Run: headless pygame with SDL's dummy video driver; simulated clock (each Clock.tick advances the game by its frame time, no real sleeping); random seed 0; keys injected as events and as key.get_pressed() state; no mouse input; restart key SPACE tapped at the start of phases 3 and 4.
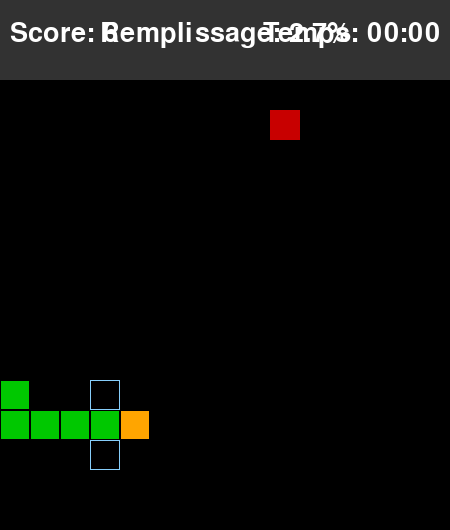
Frame 1 of 4 · flips 1–60 · no input
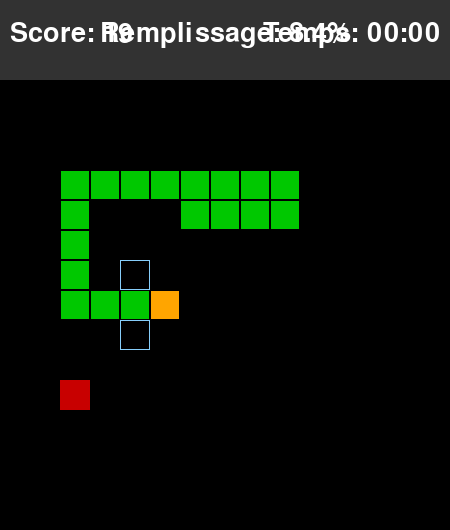
Frame 2 of 4 · flips 61–180 · tapped SPACE, RETURN · held RIGHT (→), D
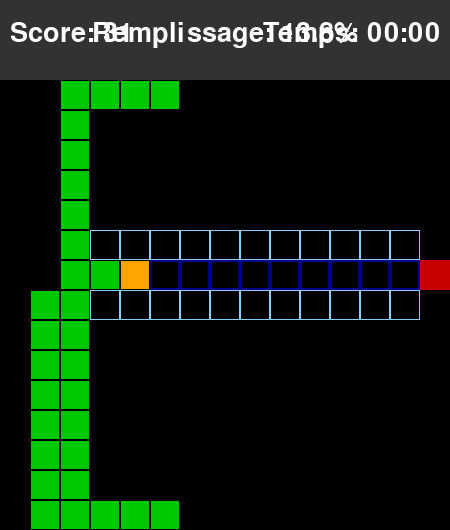
Frame 3 of 4 · flips 181–300 · tapped SPACE · held DOWN (↓), S
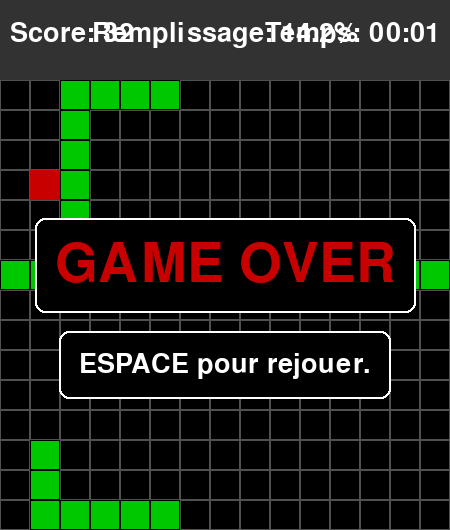
Frame 4 of 4 · flips 301–420 · tapped SPACE · held LEFT (←), A, UP (↑), W

The pygame program that drew these frames:

"""
Version algorithmique du jeu Snake utilisant l'algorithme de Dijkstra
Groupe 21
"""

import pygame
import random
import time
from queue import PriorityQueue
import math

# --- CONSTANTES DE JEU ---
NOIR = (0, 0, 0)
BLANC = (255, 255, 255)
ROUGE = (255, 0, 0)
VERT = (0, 255, 0)
GRIS_FOND = (40, 40, 40)

# Taille de la grille (20x20)
GRID_SIZE = 15
# Taille d'une cellule en pixels
CELL_SIZE = 30
# Vitesse de jeu (images par seconde)
GAME_SPEED = 5

# Dimensions de l'écran (avec espace pour le score/timer)
SCREEN_WIDTH = GRID_SIZE * CELL_SIZE
SCORE_PANEL_HEIGHT = 80
SCREEN_HEIGHT = SCREEN_WIDTH + SCORE_PANEL_HEIGHT

# Couleurs (en RGB)
BLANC = (255, 255, 255)
NOIR = (0, 0, 0)
ORANGE = (255, 165, 0)  # Tête du serpent
VERT = (0, 200, 0)     # Corps du serpent
ROUGE = (200, 0, 0)    # Pomme
GRIS_FOND = (50, 50, 50)
GRIS_GRILLE = (80, 80, 80)

# Directions possibles
UP = (0, -1)
DOWN = (0, 1)
LEFT = (-1, 0)
RIGHT = (1, 0)

class Snake:
    def __init__(self):
        """Initialise le serpent avec une position de départ et une direction."""
        self.body = [[GRID_SIZE // 4, GRID_SIZE // 2]]
        self.direction = RIGHT
        self.head_pos = self.body[0]
        self.grow_pending = False
    
    def set_direction(self, new_direction):
        """Change la direction du serpent si ce n'est pas un demi-tour."""
        opposite = (-new_direction[0], -new_direction[1])
        if len(self.body) == 1 or new_direction != opposite:
            self.direction = new_direction
    
    def move(self):
        """Déplace le serpent d'une case dans sa direction actuelle."""
        # Calcule la nouvelle position de la tête
        new_head = [
            (self.head_pos[0] + self.direction[0]) % GRID_SIZE,
            (self.head_pos[1] + self.direction[1]) % GRID_SIZE
        ]
        
        # Ajoute la nouvelle tête au début du corps
        self.body.insert(0, new_head)
        self.head_pos = new_head
        
        # Si pas de croissance en attente, retire la queue
        if not self.grow_pending:
            self.body.pop()
        else:
            self.grow_pending = False
    
    def grow(self):
        """Fait grandir le serpent à son prochain mouvement."""
        self.grow_pending = True
    
    def is_game_over(self):
        """Vérifie si le serpent est entré en collision avec lui-même."""
        return self.head_pos in self.body[1:]
    
    def draw(self, surface):
        """Dessine le serpent sur la surface de jeu."""
        # Dessine le corps
        for segment in self.body[1:]:
            rect = pygame.Rect(segment[0] * CELL_SIZE, segment[1] * CELL_SIZE + SCORE_PANEL_HEIGHT, CELL_SIZE, CELL_SIZE)
            pygame.draw.rect(surface, VERT, rect)
            pygame.draw.rect(surface, NOIR, rect, 1)  # Bordure
        
        # Dessine la tête
        head_rect = pygame.Rect(self.head_pos[0] * CELL_SIZE, self.head_pos[1] * CELL_SIZE + SCORE_PANEL_HEIGHT, CELL_SIZE, CELL_SIZE)
        pygame.draw.rect(surface, ORANGE, head_rect)
        pygame.draw.rect(surface, NOIR, head_rect, 1)  # Bordure

class Apple:
    def __init__(self, snake_body):
        """Initialise la pomme avec une position aléatoire valide."""
        self.position = self._get_random_position(snake_body)
    
    def _get_random_position(self, snake_body):
        """Trouve une position aléatoire non occupée par le serpent."""
        all_positions = [
            (x, y) for x in range(GRID_SIZE) for y in range(GRID_SIZE)
            if [x, y] not in snake_body
        ]
        if all_positions:
            return random.choice(all_positions)
        return None
    
    def relocate(self, snake_body):
        """Déplace la pomme à une nouvelle position aléatoire."""
        new_position = self._get_random_position(snake_body)
        if new_position:
            self.position = new_position
            return True
        return False
    
    def draw(self, surface):
        """Dessine la pomme sur la surface donnée."""
        if self.position:
            rect = pygame.Rect(
                self.position[0] * CELL_SIZE,
                self.position[1] * CELL_SIZE + SCORE_PANEL_HEIGHT,
                CELL_SIZE,
                CELL_SIZE
            )
            pygame.draw.rect(surface, ROUGE, rect)

class PathFinder:
    """Utilise l'algorithme de Dijkstra pour trouver le chemin le plus court vers la pomme."""
    def __init__(self, grid_size):
        self.grid_size = grid_size
        self.directions = [UP, DOWN, LEFT, RIGHT]
        # Pour la visualisation
        self.explored_nodes = set()
        self.current_path = []
    
    def get_neighbors(self, pos, snake_body):
        """Retourne les voisins valides d'une position."""
        neighbors = []
        x, y = pos
        
        for dx, dy in self.directions:
            new_x = (x + dx) % self.grid_size
            new_y = (y + dy) % self.grid_size
            new_pos = [new_x, new_y]
            
            # Vérifie si la nouvelle position n'est pas dans le corps du serpent
            if new_pos not in snake_body[:-1]:  # Exclut la queue qui va bouger
                neighbors.append((new_pos, 1))  # Le coût est toujours 1 pour des mouvements simples
                
        return neighbors
    
    def find_path(self, start, goal, snake_body):
        """Trouve le chemin le plus court entre start et goal en évitant le corps du serpent."""
        start = tuple(start)
        goal = tuple(goal)
        
        # Réinitialise les données de visualisation
        self.explored_nodes = set()
        self.current_path = []
        
        # Initialisation des structures pour Dijkstra
        frontier = PriorityQueue()
        frontier.put((0, start))
        came_from = {start: None}
        cost_so_far = {start: 0}
        
        while not frontier.empty():
            current = frontier.get()[1]
            
            if current == goal:
                break
                
            for next_pos, step_cost in self.get_neighbors(current, snake_body):
                next_pos = tuple(next_pos)
                new_cost = cost_so_far[current] + step_cost
                
                if next_pos not in cost_so_far or new_cost < cost_so_far[next_pos]:
                    cost_so_far[next_pos] = new_cost
                    priority = new_cost + self.heuristic(goal, next_pos)
                    frontier.put((priority, next_pos))
                    came_from[next_pos] = current
                    # Ajoute le nœud aux nœuds explorés pour la visualisation
                    self.explored_nodes.add(next_pos)
        
        # Reconstruction du chemin
        path = []
        current = goal
        if goal in came_from:  # Si un chemin a été trouvé
            while current != start:
                path.append(current)
                current = came_from[current]
            path.append(start)
            path.reverse()
            self.current_path = path
            return path
        self.current_path = []
        return None
    
    def heuristic(self, a, b):
        """Calcule une estimation de la distance entre deux points."""
        return abs(a[0] - b[0]) + abs(a[1] - b[1])
    
    def get_next_move(self, snake, apple):
        """Retourne la prochaine direction à prendre pour atteindre la pomme."""
        path = self.find_path(snake.head_pos, list(apple.position), snake.body)
        if not path or len(path) < 2:
            return None
        
        # Calcule la direction à partir des deux premiers points du chemin
        next_pos = path[1]
        dx = (next_pos[0] - snake.head_pos[0]) % self.grid_size
        dy = (next_pos[1] - snake.head_pos[1]) % self.grid_size
        
        # Ajuste les valeurs pour gérer le passage par les bords
        if dx > 1:
            dx = -1
        elif dx < -1:
            dx = 1
        if dy > 1:
            dy = -1
        elif dy < -1:
            dy = 1
            
        return (dx, dy)

# --- FONCTIONS D'AFFICHAGE ---

def draw_grid(surface, pathfinder=None):
    """Dessine la grille de jeu et visualise l'algorithme de pathfinding."""
    LIGHT_BLUE = (135, 206, 250)  # Couleur pour les cellules visitées
    DEEP_BLUE = (0, 0, 139)      # Couleur pour le chemin prévu
    
    for x in range(GRID_SIZE):
        for y in range(GRID_SIZE):
            rect = pygame.Rect(
                x * CELL_SIZE,
                y * CELL_SIZE + SCORE_PANEL_HEIGHT,
                CELL_SIZE,
                CELL_SIZE
            )
            # Toujours dessiner un fond noir pour chaque cellule
            pygame.draw.rect(surface, NOIR, rect)
            
            if pathfinder:
                # Cellules visitées avec bordure bleu clair
                if (x, y) in pathfinder.explored_nodes:
                    pygame.draw.rect(surface, LIGHT_BLUE, rect, 1)
                
                # Chemin prévu avec bordure bleu foncé
                if (x, y) in [tuple(pos) for pos in pathfinder.current_path]:
                    pygame.draw.rect(surface, DEEP_BLUE, rect, 2)  # Bordure plus épaisse pour le chemin
            else:
                # Grille normale quand le pathfinder n'est pas actif
                pygame.draw.rect(surface, GRIS_GRILLE, rect, 1)

def display_info(surface, font, snake, start_time):
    """Affiche les informations de jeu (score, temps, etc.)."""
    # Afficher le score
    score_text = font.render(f"Score: {len(snake.body)}", True, BLANC)
    surface.blit(score_text, (10, 20))
    
    # Afficher le temps écoulé
    elapsed_time = time.time() - start_time
    minutes = int(elapsed_time // 60)
    seconds = int(elapsed_time % 60)
    time_text = font.render(f"Temps: {minutes:02d}:{seconds:02d}", True, BLANC)
    surface.blit(time_text, (SCREEN_WIDTH - time_text.get_width() - 10, 20))
    
    # Afficher le taux de remplissage
    max_cells = GRID_SIZE * GRID_SIZE
    fill_rate = (len(snake.body) / max_cells) * 100
    fill_text = font.render(f"Remplissage: {fill_rate:.1f}%", True, BLANC)
    surface.blit(fill_text, (SCREEN_WIDTH // 2 - fill_text.get_width() // 2, 20))

def display_message(surface, font, message, color=BLANC, y_offset=0):
    """
    Affiche un message central sur l'écran, avec un décalage vertical optionnel.
    y_offset permet de positionner plusieurs messages.
    """
    text_surface = font.render(message, True, color)
    # Applique le décalage vertical au centre
    center_y = (SCREEN_HEIGHT // 2) + y_offset
    rect = text_surface.get_rect(center=(SCREEN_WIDTH // 2, center_y))
    
    # Dessine un fond semi-transparent pour la lisibilité
    padding = 20
    bg_rect = rect.inflate(padding * 2, padding * 2)
    pygame.draw.rect(surface, NOIR, bg_rect, border_radius=10)
    pygame.draw.rect(surface, BLANC, bg_rect, 2, border_radius=10)
    surface.blit(text_surface, rect)

def main():
    """Fonction principale pour exécuter le jeu Snake avec l'algorithme de Dijkstra."""
    pygame.init()
    
    # Configuration de l'écran
    screen = pygame.display.set_mode((SCREEN_WIDTH, SCREEN_HEIGHT))
    pygame.display.set_caption("Snake - Dijkstra - Groupe 21")
    clock = pygame.time.Clock()
    
    # Configuration des polices
    font_main = pygame.font.Font(None, 40)
    font_game_over = pygame.font.Font(None, 80)
    
    # Initialisation des objets du jeu
    snake = Snake()
    apple = Apple(snake.body)
    pathfinder = PathFinder(GRID_SIZE)
    
    # Variables de jeu
    running = True
    game_over = False
    victory = False
    ai_active = True  # L'IA est active par défaut
    
    # Démarrage du chronomètre
    start_time = time.time()
    
    # Variable pour la gestion de la vitesse (pour ne bouger qu'une fois par tic)
    move_counter = 0

    # --- Boucle de jeu ---
    while running:
        # 1. Gestion des Événements (Contrôles Clavier)
        for event in pygame.event.get():
            if event.type == pygame.QUIT:
                running = False
            
            if event.type == pygame.KEYDOWN:
                if game_over:
                    if event.key == pygame.K_SPACE:
                        main()  # Redémarre le jeu
                        return
                else:
                    # Active/désactive l'IA avec la touche 'A'
                    if event.key == pygame.K_a:
                        ai_active = not ai_active
        
        # 2. Logique de Mise à Jour du Jeu
        if not game_over and not victory:
            move_counter += 1
            if move_counter >= GAME_SPEED // 10:  # Déplace le serpent à un rythme constant
                if ai_active:
                    # Utilise Dijkstra pour trouver le prochain mouvement
                    next_direction = pathfinder.get_next_move(snake, apple)
                    if next_direction:
                        snake.set_direction(next_direction)
                
                snake.move()
                move_counter = 0

                # Vérification des collisions (murs et corps)
                if snake.is_game_over():
                    game_over = True
                    continue

                # Vérification de la pomme mangée
                if snake.head_pos == list(apple.position):
                    snake.grow()
                    
                    # Tente de replacer la pomme, vérifie la Victoire si échec
                    if not apple.relocate(snake.body):
                        victory = True
                        game_over = True
        
        # 3. Dessin
        screen.fill(GRIS_FOND)
        
        # Zone de jeu (décalée par la hauteur du panneau de score)
        game_area_rect = pygame.Rect(0, SCORE_PANEL_HEIGHT, SCREEN_WIDTH, SCREEN_WIDTH)
        pygame.draw.rect(screen, NOIR, game_area_rect)
        
        # Dessine la grille avec la visualisation du pathfinding
        draw_grid(screen, pathfinder if ai_active else None)
        
        # Dessine la pomme et le serpent
        apple.draw(screen)
        snake.draw(screen)
        
        # Affiche le score et le temps
        display_info(screen, font_main, snake, start_time)
        
        # Affichage des messages de fin de jeu
        if game_over:
            if victory:
                display_message(screen, font_game_over, "VICTOIRE !", VERT)
                message_details = "ESPACE pour rejouer."
                display_message(screen, font_main, message_details, BLANC, y_offset=100)
            else:
                display_message(screen, font_game_over, "GAME OVER", ROUGE)
                message_details = "ESPACE pour rejouer."
                display_message(screen, font_main, message_details, BLANC, y_offset=100)
        

        # Mise à jour de l'affichage
        pygame.display.flip()
        
        # Contrôle la vitesse du jeu
        clock.tick(GAME_SPEED)

    pygame.quit()

if __name__ == "__main__":
    main()
